Photos from the image-classification dataset "PBC_balanced_notebook" in the GitHub repository AslihanINAN/PBCNet-SE-MBConv. Its 7 classes are: basophil, eosinophil, erythroblast, lymphocyte, monocyte, neutrophil, platelet.

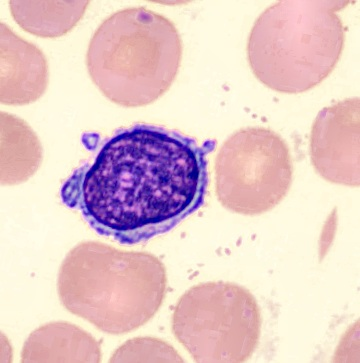
Label: lymphocyte

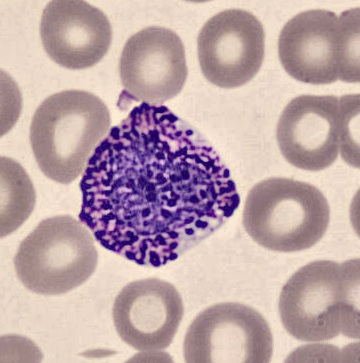
Label: basophil

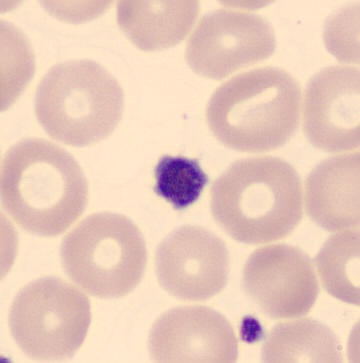
Label: platelet

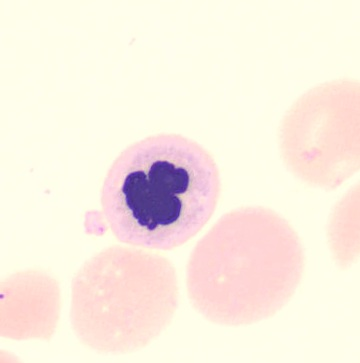
Label: erythroblast

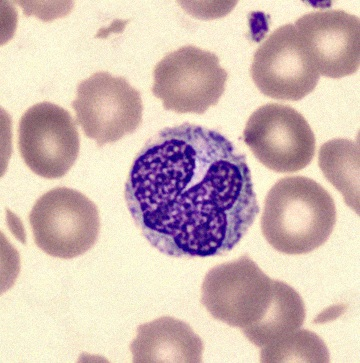
Label: monocyte

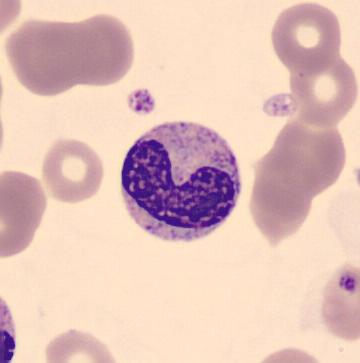
Label: neutrophil
